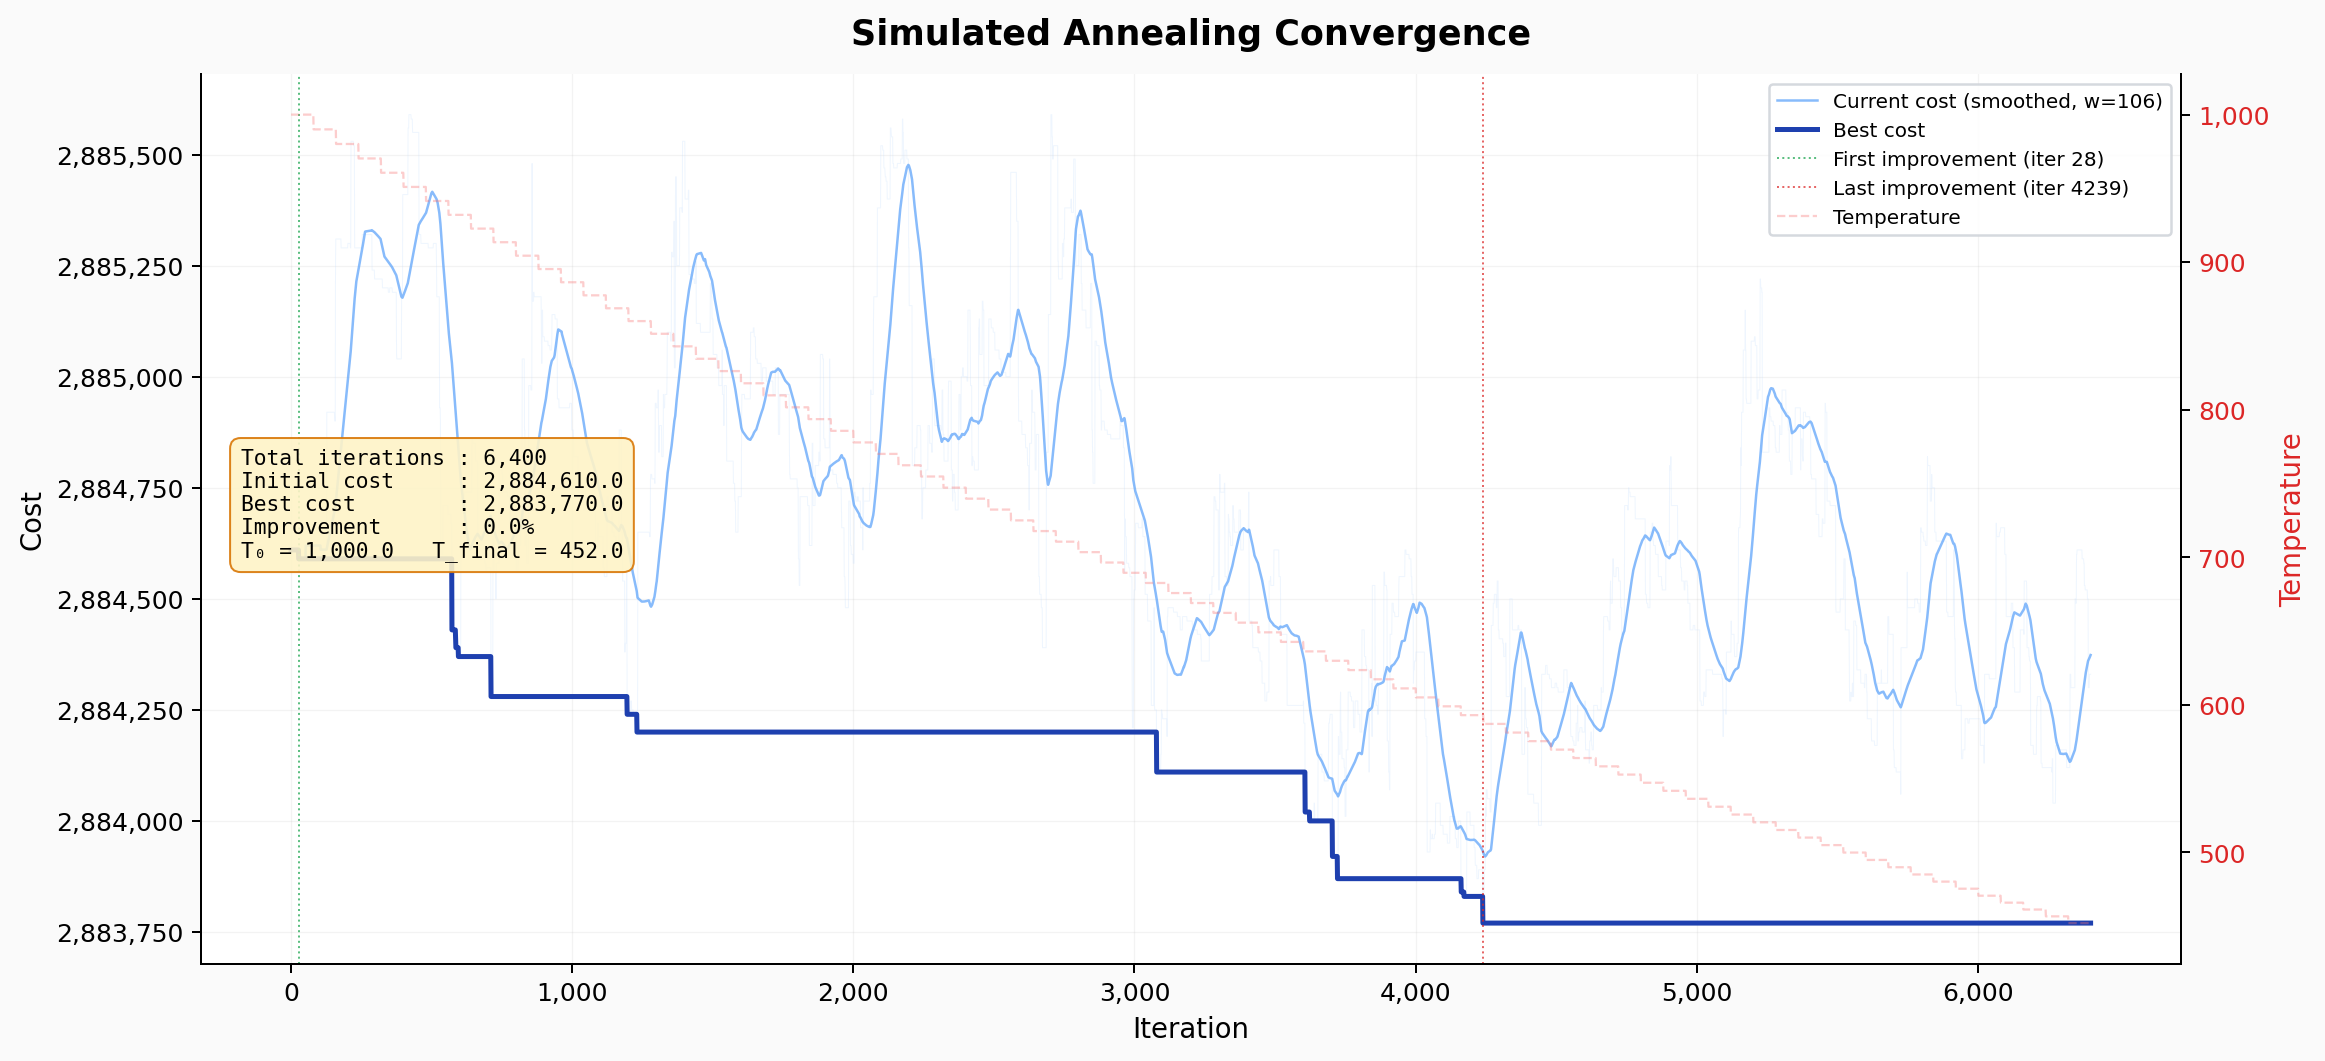

The file beside this chart, header and first rows:
iteration, current_cost, best_cost, temperature
1, 2.88461e+06, 2.88461e+06, 1000
2, 2.88461e+06, 2.88461e+06, 1000
3, 2.88461e+06, 2.88461e+06, 1000
4, 2.88461e+06, 2.88461e+06, 1000
5, 2.88461e+06, 2.88461e+06, 1000
6, 2.88461e+06, 2.88461e+06, 1000
7, 2.88461e+06, 2.88461e+06, 1000
8, 2.88461e+06, 2.88461e+06, 1000
9, 2.88461e+06, 2.88461e+06, 1000
10, 2.88461e+06, 2.88461e+06, 1000
11, 2.88461e+06, 2.88461e+06, 1000
12, 2.88461e+06, 2.88461e+06, 1000
13, 2.88461e+06, 2.88461e+06, 1000
14, 2.88461e+06, 2.88461e+06, 1000
15, 2.88461e+06, 2.88461e+06, 1000
16, 2.88461e+06, 2.88461e+06, 1000
17, 2.88461e+06, 2.88461e+06, 1000
18, 2.88461e+06, 2.88461e+06, 1000
19, 2.88461e+06, 2.88461e+06, 1000
20, 2.88461e+06, 2.88461e+06, 1000
21, 2.88461e+06, 2.88461e+06, 1000
22, 2.88461e+06, 2.88461e+06, 1000
23, 2.88461e+06, 2.88461e+06, 1000
24, 2.88461e+06, 2.88461e+06, 1000
25, 2.88461e+06, 2.88461e+06, 1000
26, 2.88461e+06, 2.88461e+06, 1000
27, 2.88461e+06, 2.88461e+06, 1000
28, 2.88459e+06, 2.88459e+06, 1000
29, 2.88459e+06, 2.88459e+06, 1000
30, 2.88459e+06, 2.88459e+06, 1000
31, 2.88459e+06, 2.88459e+06, 1000
32, 2.88459e+06, 2.88459e+06, 1000
33, 2.88459e+06, 2.88459e+06, 1000
34, 2.88459e+06, 2.88459e+06, 1000
35, 2.88459e+06, 2.88459e+06, 1000
36, 2.88459e+06, 2.88459e+06, 1000
37, 2.88459e+06, 2.88459e+06, 1000
38, 2.88459e+06, 2.88459e+06, 1000
39, 2.88459e+06, 2.88459e+06, 1000
40, 2.88459e+06, 2.88459e+06, 1000
41, 2.88459e+06, 2.88459e+06, 1000
42, 2.88459e+06, 2.88459e+06, 1000
43, 2.88459e+06, 2.88459e+06, 1000
44, 2.88459e+06, 2.88459e+06, 1000
45, 2.88459e+06, 2.88459e+06, 1000
46, 2.88459e+06, 2.88459e+06, 1000
47, 2.88459e+06, 2.88459e+06, 1000
48, 2.88459e+06, 2.88459e+06, 1000
49, 2.88459e+06, 2.88459e+06, 1000
50, 2.88459e+06, 2.88459e+06, 1000
51, 2.88459e+06, 2.88459e+06, 1000
52, 2.88459e+06, 2.88459e+06, 1000
53, 2.88462e+06, 2.88459e+06, 1000
54, 2.88462e+06, 2.88459e+06, 1000
55, 2.88462e+06, 2.88459e+06, 1000
56, 2.88462e+06, 2.88459e+06, 1000
57, 2.88462e+06, 2.88459e+06, 1000
58, 2.88462e+06, 2.88459e+06, 1000
59, 2.88462e+06, 2.88459e+06, 1000
60, 2.88462e+06, 2.88459e+06, 1000
... 6,340 more rows
